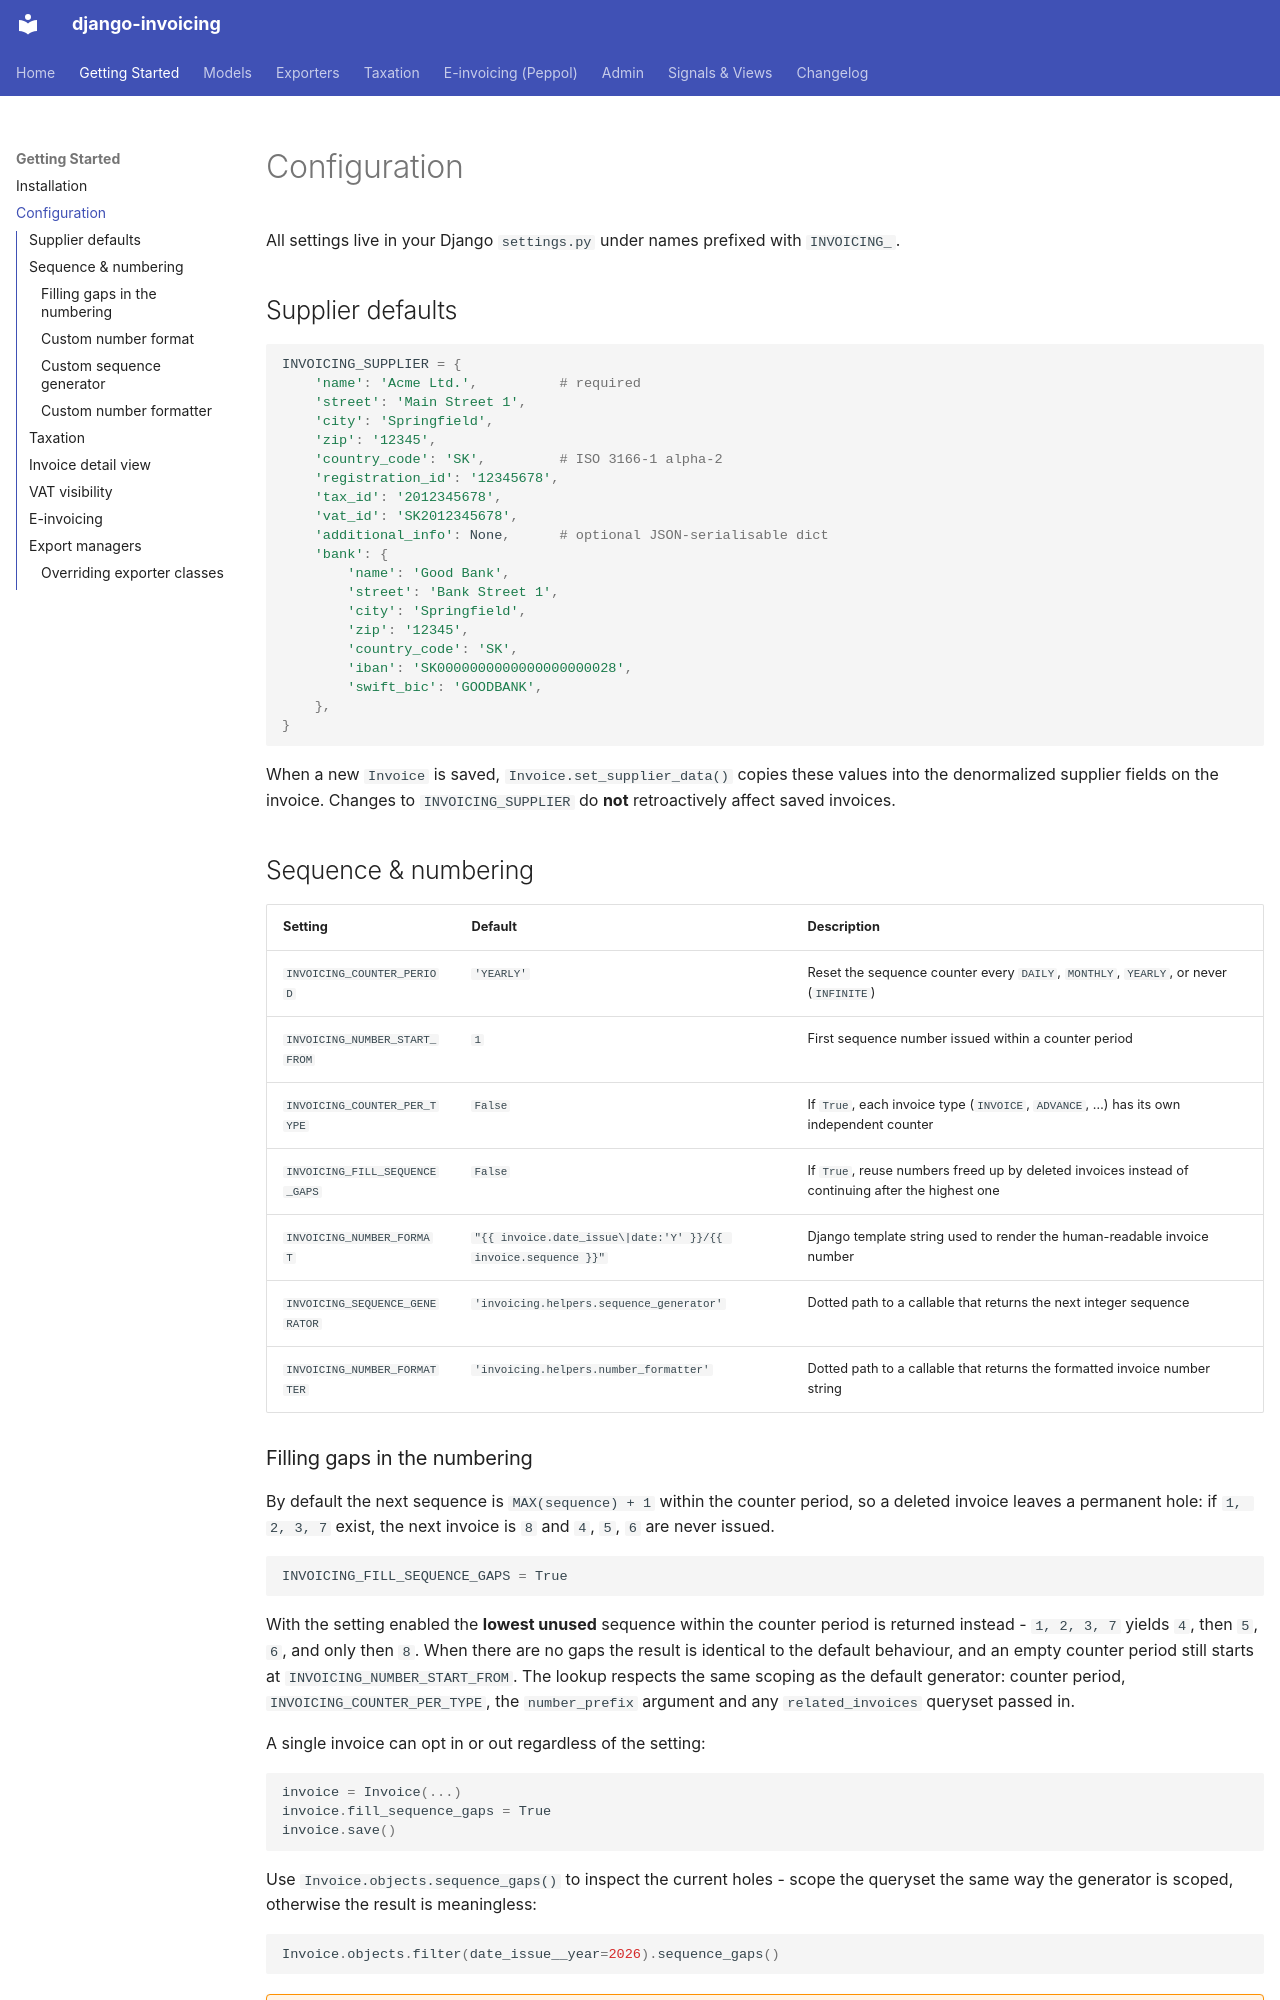

repository: PragmaticMates/django-invoicing · page: configuration/index.html · generator: mkdocs

# Configuration

All settings live in your Django `settings.py` under names prefixed with `INVOICING_`.

## Supplier defaults

```python
INVOICING_SUPPLIER = {
    'name': 'Acme Ltd.',          # required
    'street': 'Main Street 1',
    'city': 'Springfield',
    'zip': '12345',
    'country_code': 'SK',         # ISO 3166-1 alpha-2
    'registration_id': '12345678',
    'tax_id': '2012345678',
    'vat_id': 'SK2012345678',
    'additional_info': None,      # optional JSON-serialisable dict
    'bank': {
        'name': 'Good Bank',
        'street': 'Bank Street 1',
        'city': 'Springfield',
        'zip': '12345',
        'country_code': 'SK',
        'iban': 'SK0000000000000000000028',
        'swift_bic': 'GOODBANK',
    },
}
```

When a new `Invoice` is saved, `Invoice.set_supplier_data()` copies these values into the denormalized supplier fields on the invoice. Changes to `INVOICING_SUPPLIER` do **not** retroactively affect saved invoices.

## Sequence & numbering

| Setting | Default | Description |
|---|---|---|
| `INVOICING_COUNTER_PERIOD` | `'YEARLY'` | Reset the sequence counter every `DAILY`, `MONTHLY`, `YEARLY`, or never (`INFINITE`) |
| `INVOICING_NUMBER_START_FROM` | `1` | First sequence number issued within a counter period |
| `INVOICING_COUNTER_PER_TYPE` | `False` | If `True`, each invoice type (`INVOICE`, `ADVANCE`, …) has its own independent counter |
| `INVOICING_FILL_SEQUENCE_GAPS` | `False` | If `True`, reuse numbers freed up by deleted invoices instead of continuing after the highest one |
| `INVOICING_NUMBER_FORMAT` | `"{{ invoice.date_issue\|date:'Y' }}/{{ invoice.sequence }}"` | Django template string used to render the human-readable invoice number |
| `INVOICING_SEQUENCE_GENERATOR` | `'invoicing.helpers.sequence_generator'` | Dotted path to a callable that returns the next integer sequence |
| `INVOICING_NUMBER_FORMATTER` | `'invoicing.helpers.number_formatter'` | Dotted path to a callable that returns the formatted invoice number string |
